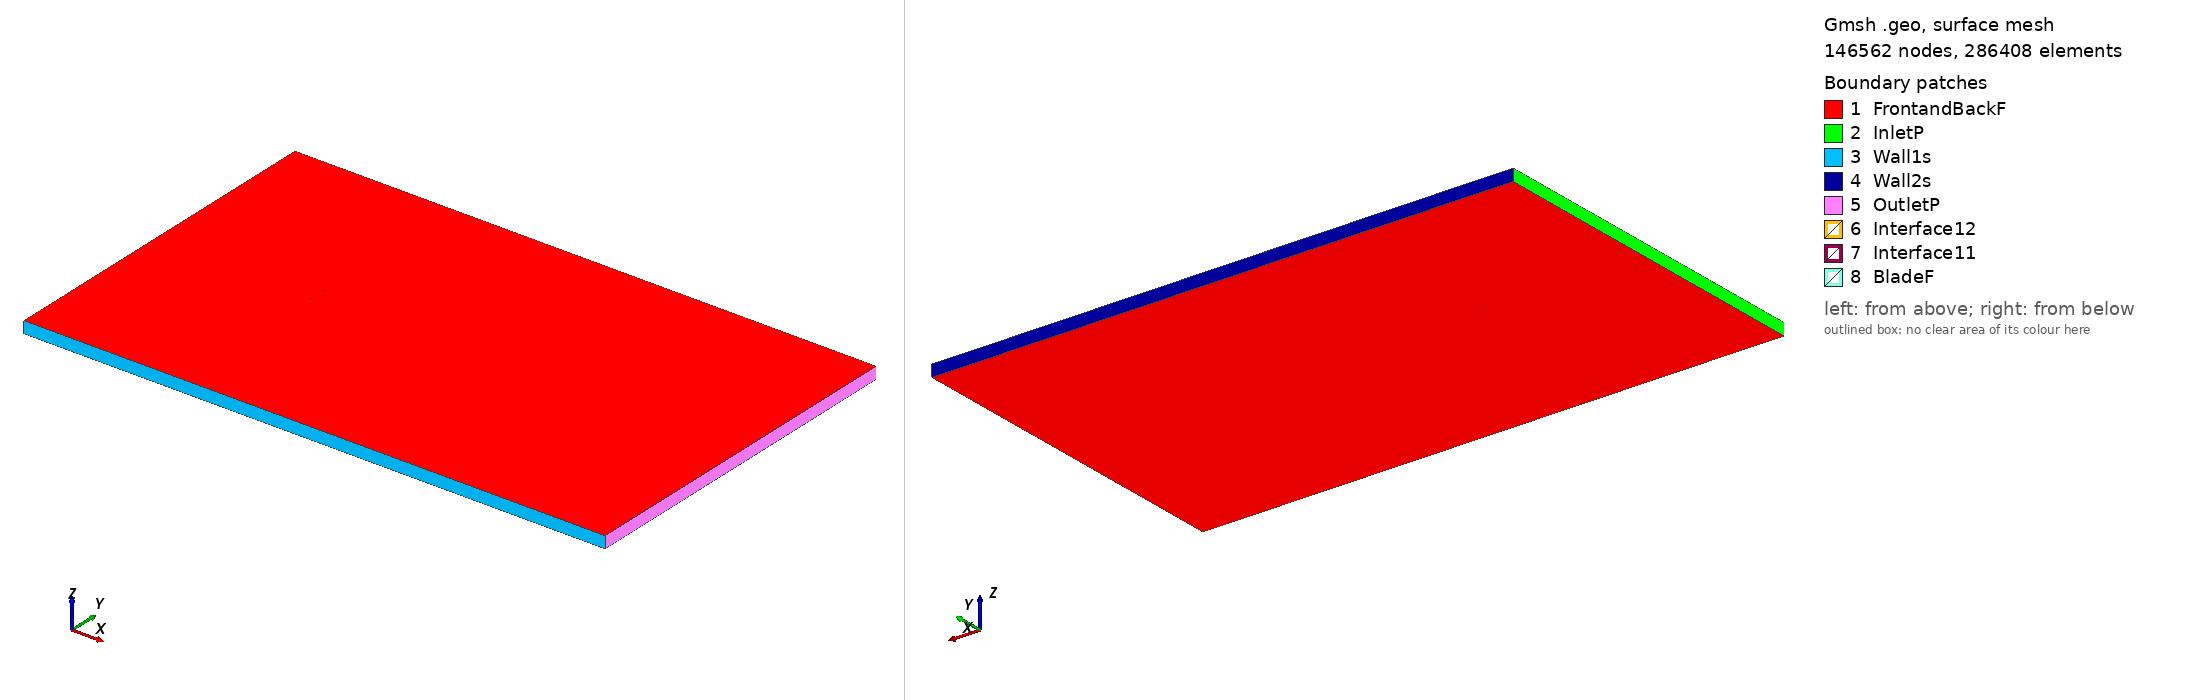

Gmsh geometry script, surface-meshed: 146562 nodes, 286408 surface elements. Boundary patches (legend numbers): 1 FrontandBackF, 2 InletP, 3 Wall1s, 4 Wall2s, 5 OutletP, 6 Interface12, 7 Interface11, 8 BladeF. Left view from above one corner, right view from below the opposite corner. Legend entries are the model's physical surfaces. The drawing asked Gmsh for element sizes between 1% and 20% of the model's largest extent; the script's own settings can give other sizes.

=== s818_tsr_-0.69741_aoa_-7.0626.geo (drawn) ===
SetFactory("OpenCASCADE");

Point(1) = {0.074060, 0.744240, 0, 1.0};
Point(2) = {0.073452, 0.744400, 0, 1.0};
Point(3) = {0.069477, 0.745352, 0, 1.0};
Point(4) = {0.064867, 0.746196, 0, 1.0};
Point(5) = {0.059548, 0.746913, 0, 1.0};
Point(6) = {0.053567, 0.747560, 0, 1.0};
Point(7) = {0.047009, 0.748148, 0, 1.0};
Point(8) = {0.039966, 0.748675, 0, 1.0};
Point(9) = {0.032535, 0.749135, 0, 1.0};
Point(10) = {0.024817, 0.749515, 0, 1.0};
Point(11) = {0.016918, 0.749799, 0, 1.0};
Point(12) = {0.008941, 0.749969, 0, 1.0};
Point(13) = {0.000991, 0.750000, 0, 1.0};
Point(14) = {-0.006830, 0.749867, 0, 1.0};
Point(15) = {-0.014426, 0.749539, 0, 1.0};
Point(16) = {-0.021704, 0.748981, 0, 1.0};
Point(17) = {-0.028574, 0.748146, 0, 1.0};
Point(18) = {-0.034973, 0.746913, 0, 1.0};
Point(19) = {-0.041052, 0.745257, 0, 1.0};
Point(20) = {-0.046797, 0.743319, 0, 1.0};
Point(21) = {-0.052147, 0.741171, 0, 1.0};
Point(22) = {-0.057048, 0.738874, 0, 1.0};
Point(23) = {-0.061441, 0.736482, 0, 1.0};
Point(24) = {-0.065279, 0.734047, 0, 1.0};
Point(25) = {-0.068506, 0.731625, 0, 1.0};
Point(26) = {-0.071074, 0.729257, 0, 1.0};
Point(27) = {-0.072955, 0.726991, 0, 1.0};
Point(28) = {-0.074099, 0.724896, 0, 1.0};
Point(29) = {-0.074432, 0.723640, 0, 1.0};
Point(30) = {-0.074464, 0.723204, 0, 1.0};
Point(31) = {-0.074460, 0.723054, 0, 1.0};
Point(32) = {-0.074431, 0.722801, 0, 1.0};
Point(33) = {-0.074308, 0.722412, 0, 1.0};
Point(34) = {-0.074111, 0.722014, 0, 1.0};
Point(35) = {-0.073746, 0.721459, 0, 1.0};
Point(36) = {-0.072102, 0.719802, 0, 1.0};
Point(37) = {-0.069673, 0.718144, 0, 1.0};
Point(38) = {-0.066533, 0.716537, 0, 1.0};
Point(39) = {-0.062723, 0.714998, 0, 1.0};
Point(40) = {-0.058334, 0.713506, 0, 1.0};
Point(41) = {-0.053522, 0.712125, 0, 1.0};
Point(42) = {-0.048356, 0.710923, 0, 1.0};
Point(43) = {-0.042949, 0.709970, 0, 1.0};
Point(44) = {-0.037414, 0.709302, 0, 1.0};
Point(45) = {-0.031990, 0.709234, 0, 1.0};
Point(46) = {-0.026366, 0.710018, 0, 1.0};
Point(47) = {-0.020392, 0.711596, 0, 1.0};
Point(48) = {-0.013930, 0.713874, 0, 1.0};
Point(49) = {-0.006962, 0.716674, 0, 1.0};
Point(50) = {0.000479, 0.719852, 0, 1.0};
Point(51) = {0.008341, 0.723262, 0, 1.0};
Point(52) = {0.016542, 0.726752, 0, 1.0};
Point(53) = {0.024972, 0.730170, 0, 1.0};
Point(54) = {0.033489, 0.733368, 0, 1.0};
Point(55) = {0.041923, 0.736215, 0, 1.0};
Point(56) = {0.050076, 0.738607, 0, 1.0};
Point(57) = {0.057736, 0.740470, 0, 1.0};
Point(58) = {0.064683, 0.741774, 0, 1.0};
Point(59) = {0.070700, 0.742530, 0, 1.0};
Point(60) = {0.074242, 0.742770, 0, 1.0};
Point(61) = {-0.074060, -0.744240, 0, 1.0};
Point(62) = {-0.073452, -0.744400, 0, 1.0};
Point(63) = {-0.069477, -0.745352, 0, 1.0};
Point(64) = {-0.064867, -0.746196, 0, 1.0};
Point(65) = {-0.059548, -0.746913, 0, 1.0};
Point(66) = {-0.053567, -0.747560, 0, 1.0};
Point(67) = {-0.047009, -0.748148, 0, 1.0};
Point(68) = {-0.039966, -0.748675, 0, 1.0};
Point(69) = {-0.032535, -0.749135, 0, 1.0};
Point(70) = {-0.024817, -0.749515, 0, 1.0};
Point(71) = {-0.016918, -0.749799, 0, 1.0};
Point(72) = {-0.008941, -0.749969, 0, 1.0};
Point(73) = {-0.000991, -0.750000, 0, 1.0};
Point(74) = {0.006830, -0.749867, 0, 1.0};
Point(75) = {0.014426, -0.749539, 0, 1.0};
Point(76) = {0.021704, -0.748981, 0, 1.0};
Point(77) = {0.028574, -0.748146, 0, 1.0};
Point(78) = {0.034973, -0.746913, 0, 1.0};
Point(79) = {0.041052, -0.745257, 0, 1.0};
Point(80) = {0.046797, -0.743319, 0, 1.0};
Point(81) = {0.052147, -0.741171, 0, 1.0};
Point(82) = {0.057048, -0.738874, 0, 1.0};
Point(83) = {0.061441, -0.736482, 0, 1.0};
Point(84) = {0.065279, -0.734047, 0, 1.0};
Point(85) = {0.068506, -0.731625, 0, 1.0};
Point(86) = {0.071074, -0.729257, 0, 1.0};
Point(87) = {0.072955, -0.726991, 0, 1.0};
Point(88) = {0.074099, -0.724896, 0, 1.0};
Point(89) = {0.074432, -0.723640, 0, 1.0};
Point(90) = {0.074464, -0.723204, 0, 1.0};
Point(91) = {0.074460, -0.723054, 0, 1.0};
Point(92) = {0.074431, -0.722801, 0, 1.0};
Point(93) = {0.074308, -0.722412, 0, 1.0};
Point(94) = {0.074111, -0.722014, 0, 1.0};
Point(95) = {0.073746, -0.721459, 0, 1.0};
Point(96) = {0.072102, -0.719802, 0, 1.0};
Point(97) = {0.069673, -0.718144, 0, 1.0};
Point(98) = {0.066533, -0.716537, 0, 1.0};
Point(99) = {0.062723, -0.714998, 0, 1.0};
Point(100) = {0.058334, -0.713506, 0, 1.0};
Point(101) = {0.053522, -0.712125, 0, 1.0};
Point(102) = {0.048356, -0.710923, 0, 1.0};
Point(103) = {0.042949, -0.709970, 0, 1.0};
Point(104) = {0.037414, -0.709302, 0, 1.0};
Point(105) = {0.031990, -0.709234, 0, 1.0};
Point(106) = {0.026366, -0.710018, 0, 1.0};
Point(107) = {0.020392, -0.711596, 0, 1.0};
Point(108) = {0.013930, -0.713874, 0, 1.0};
Point(109) = {0.006962, -0.716674, 0, 1.0};
Point(110) = {-0.000479, -0.719852, 0, 1.0};
Point(111) = {-0.008341, -0.723262, 0, 1.0};
Point(112) = {-0.016542, -0.726752, 0, 1.0};
Point(113) = {-0.024972, -0.730170, 0, 1.0};
Point(114) = {-0.033489, -0.733368, 0, 1.0};
Point(115) = {-0.041923, -0.736215, 0, 1.0};
Point(116) = {-0.050076, -0.738607, 0, 1.0};
Point(117) = {-0.057736, -0.740470, 0, 1.0};
Point(118) = {-0.064683, -0.741774, 0, 1.0};
Point(119) = {-0.070700, -0.742530, 0, 1.0};
Point(120) = {-0.074242, -0.742770, 0, 1.0};

// Lines: first blade (splines 1-4)
Spline(1) = {1:19};
Spline(2) = {19:45};
Spline(3) = {45:60};
Spline(4) = {60,1};

// Lines: second blade (splines 5-8)
Spline(5) = {61:79};
Spline(6) = {79:105};
Spline(7) = {105:120};
Spline(8) = {120,61};

// Outer domain (points 20001-4 and lines)
Point(121) = {-13.50000000, -15.00000000, 0, 1.0};
Point(122) = {-13.50000000, 15.00000000, 0, 1.0};
Point(123) = {36.00000000, 15.00000000, 0, 1.0};
Point(124) = {36.00000000, -15.00000000, 0, 1.0};
Line(11) = {121, 122};
Line(12) = {122, 123};
Line(13) = {123, 124};
Line(14) = {121, 124};

// Interface (between moving and stationary domain) (circles)
Circle(9) = {0, 0, 0, 0.80000000, 0, 2*Pi};
Circle(10) = {0, 0, 0, 0.80000000, 0, 2*Pi};

// Loops collect Lines/Splines/etc (blade1, blade2, domain, first circle)
Line Loop(1) = {1:4};
Line Loop(2) = {5:8};
Line Loop(3) = {11,12,13,-14};
Line Loop(4) = {9};

// BooleanDifference cuts out the circle/interface from the domain
Plane Surface(1) = {3};
Plane Surface(2) = {4};
BooleanDifference{ Surface{1}; Delete;}{ Surface{2}; Delete;}

// This one cuts out the blades from the inner circle/interface
Line Loop(6) = {10};
Plane Surface(5) = {6};
Plane Surface(6) = {1};
Plane Surface(7) = {2};
BooleanDifference{ Surface{5}; Delete;}{ Surface{6,7}; Delete;}

// extrude to 3rd dimension
Extrude {0, 0, 1} {Surface{1}; Surface{5}; Layers{1}; Recombine;}

// Physical Surfaces are the named boundaries (patches)
Physical Surface("Interface11") = {12};
Physical Surface("Interface12") = {10};

// sides of domain
Physical Surface("InletP") = {6};
Physical Surface("OutletP") = {9};

// top and bottom of domain
Physical Surface("Wall1s") = {7};
Physical Surface("Wall2s") = {8};

// Check FrontandBackF by ensuring there is nothing in the 3rd dimension
Physical Surface("FrontandBackF") = {1,11,5,21};
Physical Surface("BladeF") = {13:20};
Physical Volume("Turbine") = {2};
Physical Volume("Farfield") = {1};

// settings for airfoil boundary layer
Field[1] = BoundaryLayer;
Field[1].EdgesList = {1:8};
Field[1].hwall_n = 1e-3;
Field[1].thickness = 1.5e-2;
Field[1].ratio = 1.05;
Field[1].Quads = 1;
BoundaryLayer Field = 1;

// control points for mesh (blade and interface)
// floor((arc length / 1.5mm)/ 6) -> Transfinite Line
Transfinite Line {1,2,3,5,6,7} = 35 Using Progression 1;
Transfinite Line {4,8} = 2 Using Progression 1;
Transfinite Line {9, 15} = 800 Using Progression 1;

// For more information on gmsh syntax, visit http://gmsh.info/doc/texinfo/gmsh.html
